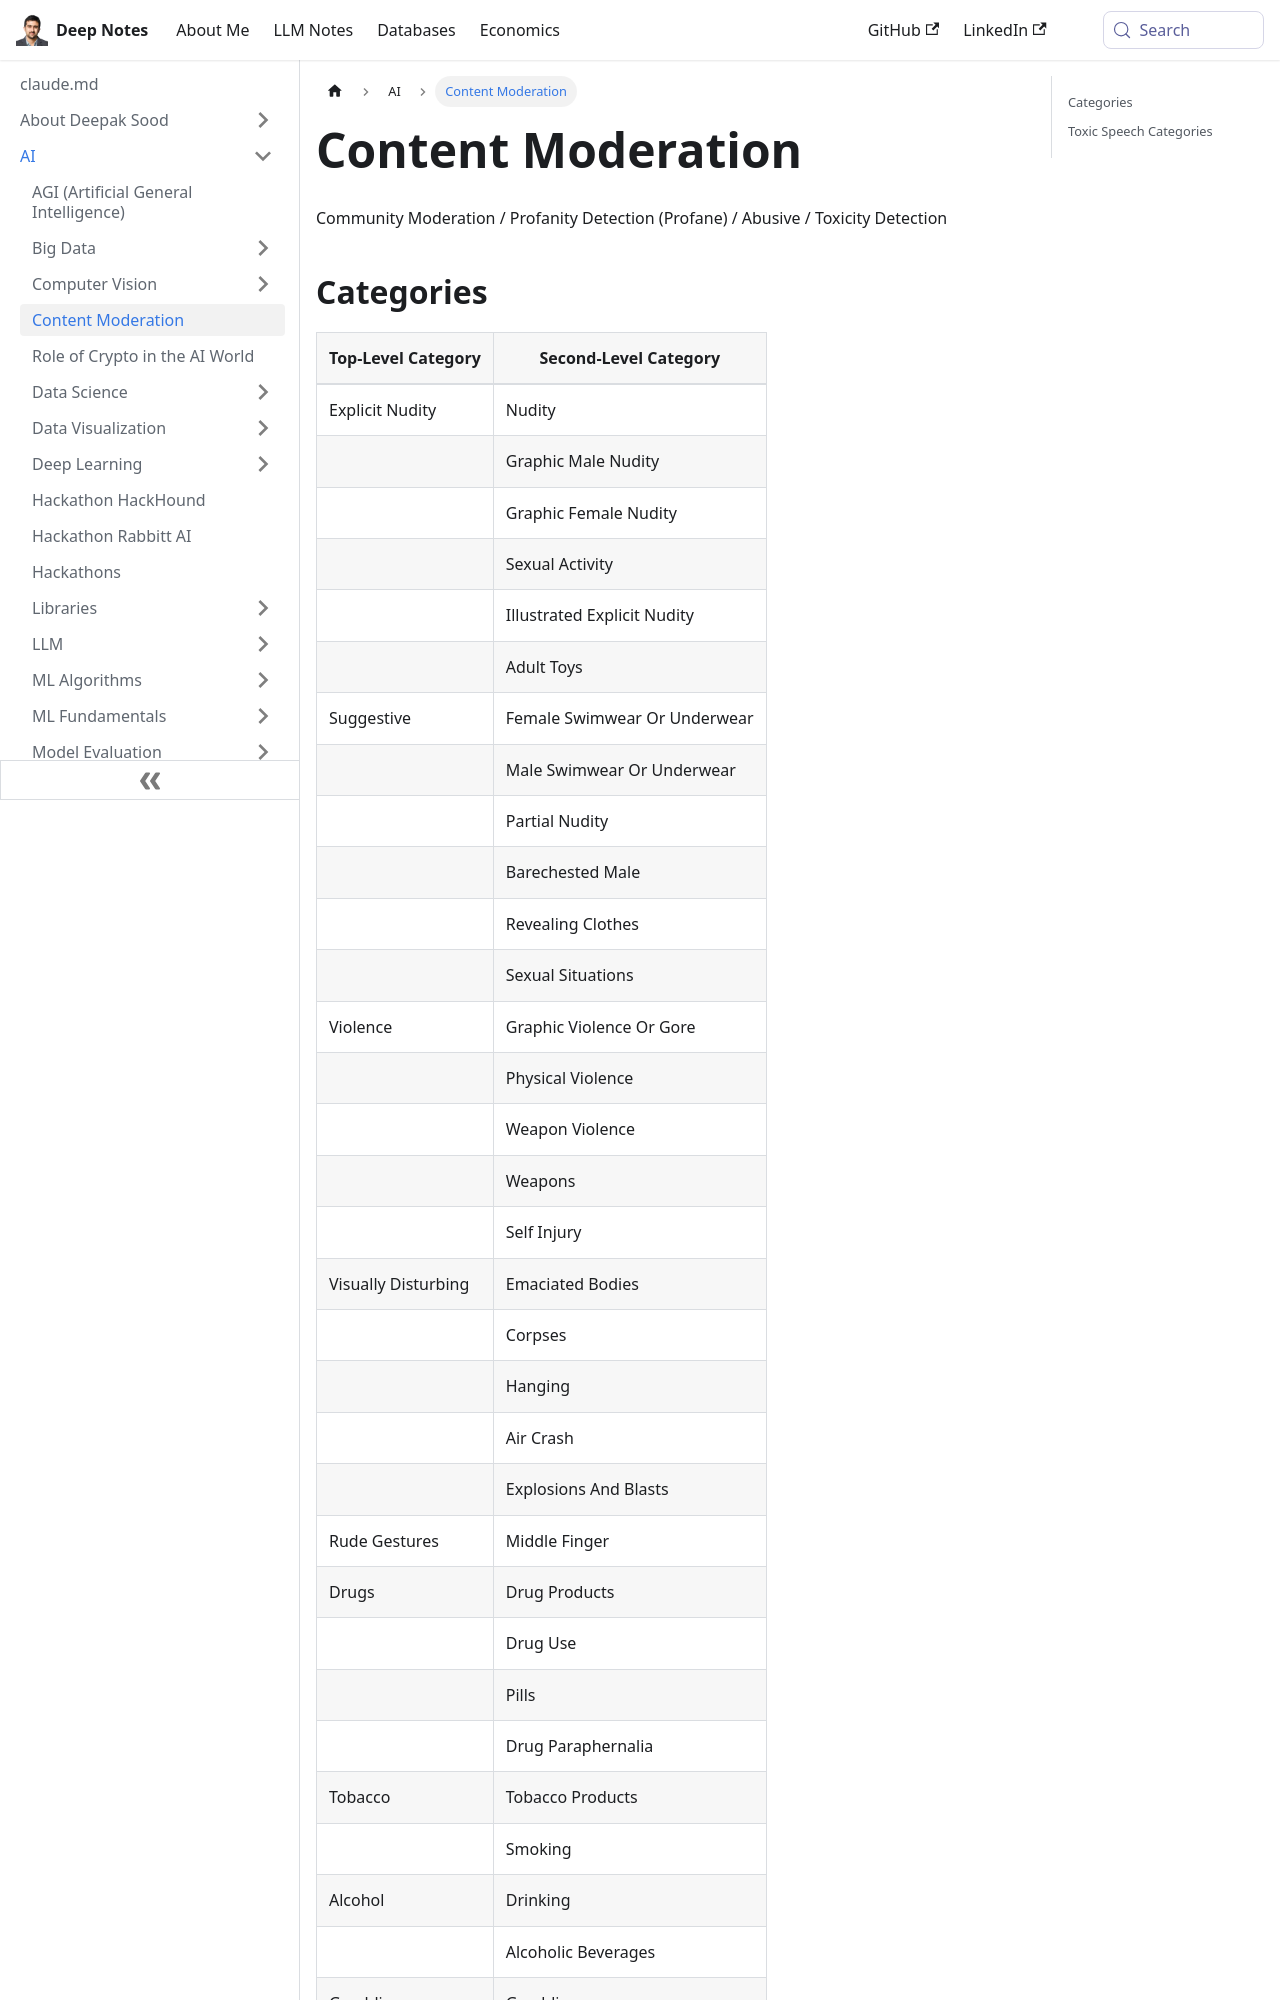

repository: deepaksood619/deepaksood619.github.io · page: ai/content-moderation/index.html · generator: docusaurus

---
slug: /ai/content-moderation
title: Content Moderation
description: Explore effective content moderation services, including community moderation, profanity detection, and toxicity detection to maintain a safe online environment.
created: 2025-01-08
updated: 2025-01-08
---
Community Moderation / Profanity Detection (Profane) / Abusive / Toxicity Detection
